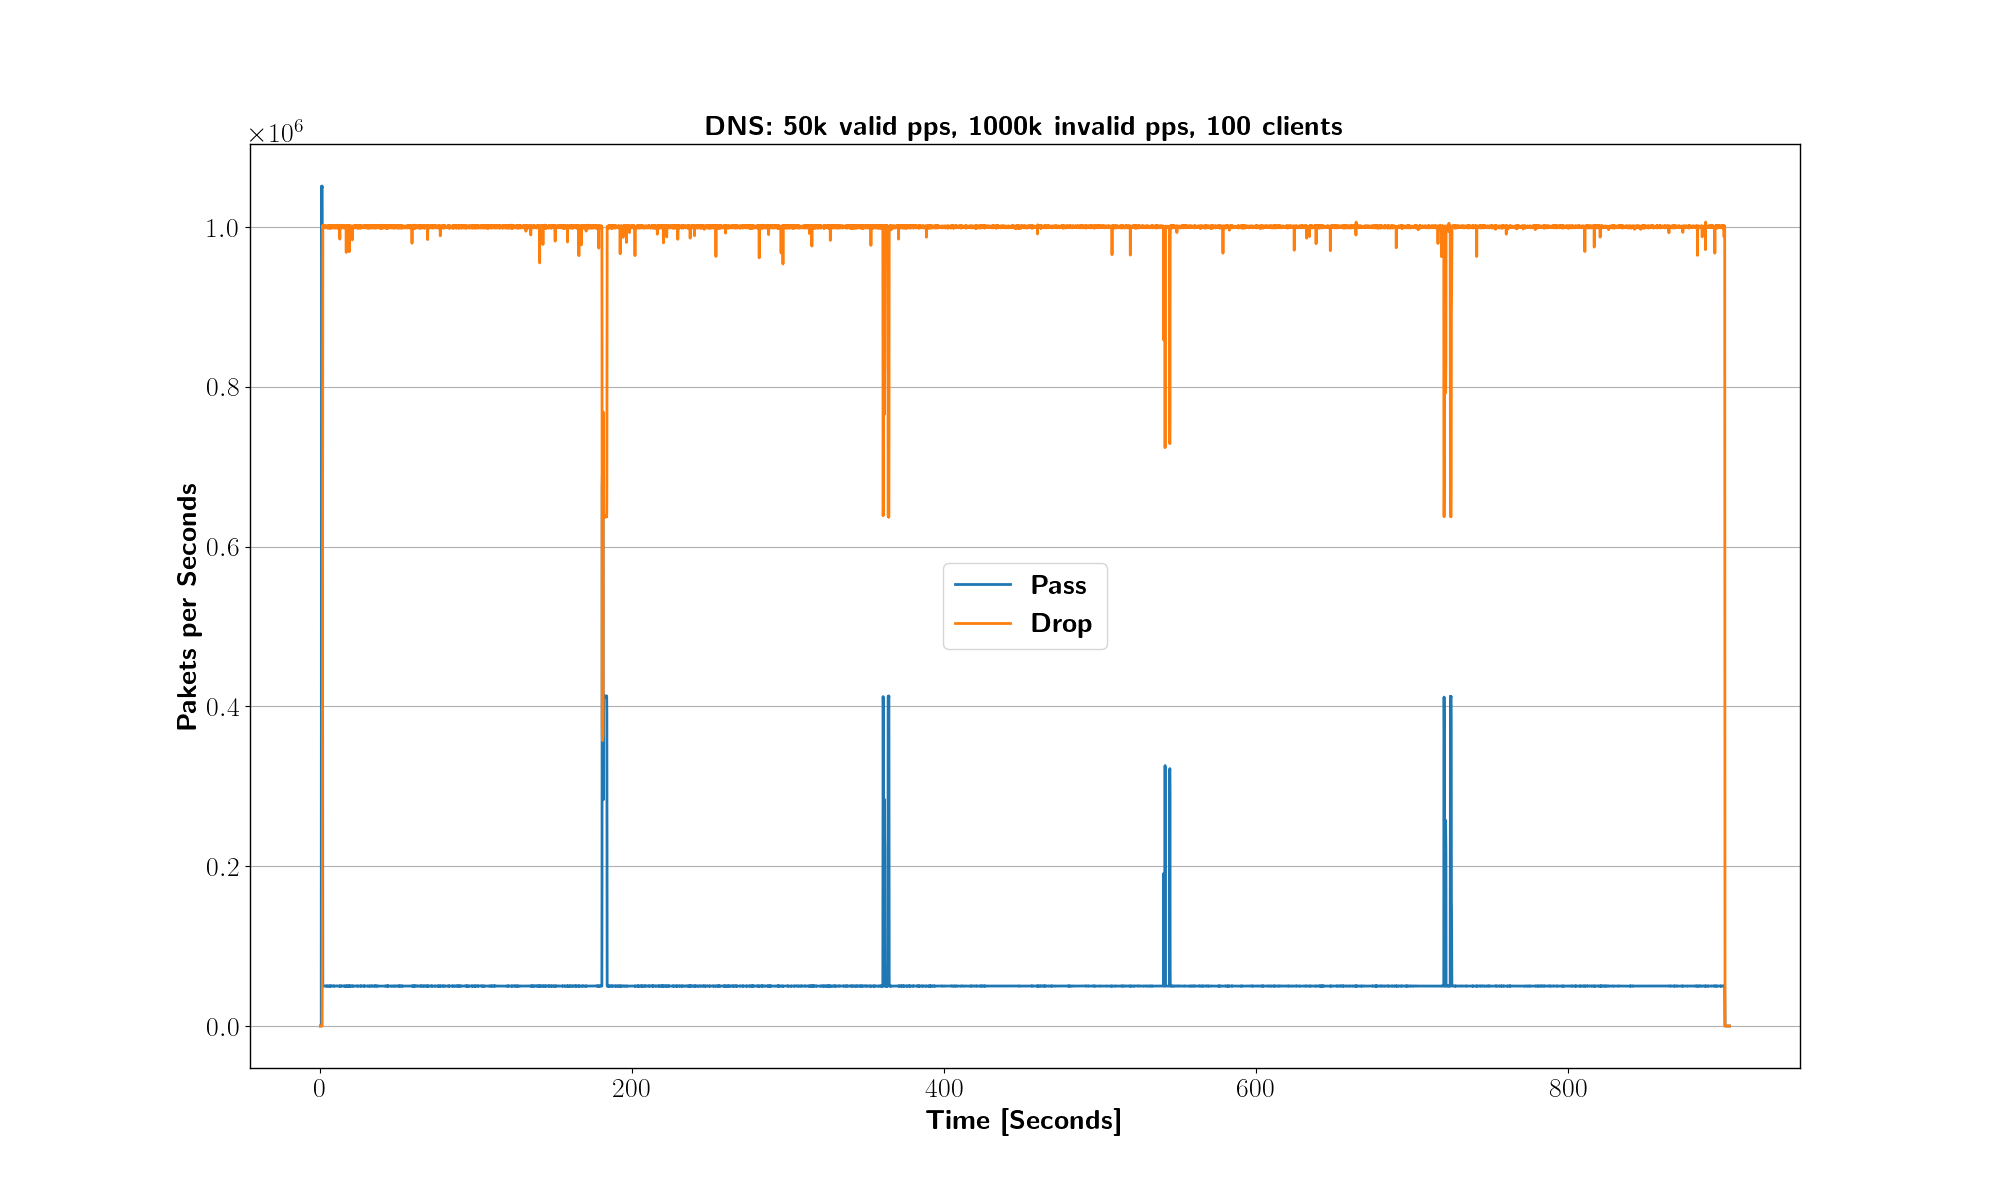

Values plotted in this chart, from the file beside it:
XDP_action; packets; packets/sec; time
XDP_ABORTED; 0; 0; 0.000000
XDP_DROP; 0; 0; 0.000000
XDP_PASS; 0; 0; 0.000000
XDP_ABORTED; 0; 0; 0.1002
XDP_DROP; 0; 0; 0.1002
XDP_PASS; 0; 0; 0.1002
XDP_ABORTED; 0; 0; 0.2004
XDP_DROP; 0; 0; 0.2004
XDP_PASS; 0; 0; 0.2004
XDP_ABORTED; 0; 0; 0.3006
XDP_DROP; 0; 0; 0.3006
XDP_PASS; 0; 0; 0.3006
XDP_ABORTED; 0; 0; 0.4007
XDP_DROP; 0; 0; 0.4007
XDP_PASS; 0; 0; 0.4007
XDP_ABORTED; 0; 0; 0.5009
XDP_DROP; 0; 0; 0.5009
XDP_PASS; 0; 0; 0.5009
XDP_ABORTED; 0; 0; 0.6011
XDP_DROP; 0; 0; 0.6011
XDP_PASS; 79770; 796299; 0.6011
XDP_ABORTED; 0; 0; 0.7013
XDP_DROP; 0; 0; 0.7013
XDP_PASS; 185093; 1050869; 0.7013
XDP_ABORTED; 0; 0; 0.8015
XDP_DROP; 0; 0; 0.8015
XDP_PASS; 290286; 1049814; 0.8015
XDP_ABORTED; 0; 0; 0.9017
XDP_DROP; 0; 0; 0.9017
XDP_PASS; 395377; 1048581; 0.9017
XDP_ABORTED; 0; 0; 1.002
XDP_DROP; 0; 0; 1.002
XDP_PASS; 500712; 1051211; 1.002
XDP_ABORTED; 0; 0; 1.102
XDP_DROP; 0; 0; 1.102
XDP_PASS; 605837; 1049371; 1.102
XDP_ABORTED; 0; 0; 1.202
XDP_DROP; 8887; 88698; 1.202
XDP_PASS; 701894; 958707; 1.202
XDP_ABORTED; 0; 0; 1.302
XDP_DROP; 51656; 426877; 1.303
XDP_PASS; 764097; 620847; 1.303
XDP_ABORTED; 0; 0; 1.403
XDP_DROP; 135766; 839520; 1.403
XDP_PASS; 785044; 209077; 1.403
XDP_ABORTED; 0; 0; 1.503
XDP_DROP; 236173; 1002038; 1.503
XDP_PASS; 790062; 50078; 1.503
XDP_ABORTED; 0; 0; 1.603
XDP_DROP; 336234; 998598; 1.603
XDP_PASS; 795068; 49960; 1.603
XDP_ABORTED; 0; 0; 1.703
XDP_DROP; 436492; 1000965; 1.703
XDP_PASS; 800076; 49999; 1.703
XDP_ABORTED; 0; 0; 1.804
XDP_DROP; 536758; 998835; 1.804
XDP_PASS; 805091; 49959; 1.804
XDP_ABORTED; 0; 0; 1.904
XDP_DROP; 637013; 1000885; 1.904
XDP_PASS; 810109; 50097; 1.904
... 26,997 more rows
